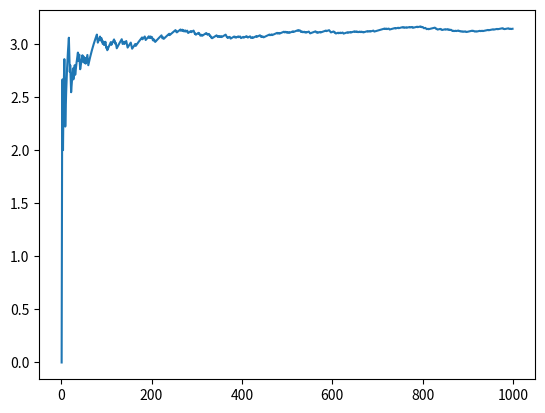

Recreate this plot in Python.
import time
import matplotlib.pyplot as plt

def rand():
    a = 6364136223846793005
    b = 1442695040888963407
    M = 2**64
    seed=int(time.time_ns())
    while True:
        seed=((seed*a+b)%M)/M
        yield seed

rad = 1
n=1000
count=0
dic={}
for i in range(1,n):
    x=next(rand())
    y=next(rand())
    # print(x,y)
    if x**2+y**2<=rad**2:
        count+=1
    dic[i]=count/i *4
plt.plot(dic.keys(),dic.values())
plt.show()

print(count/n *4*rad)